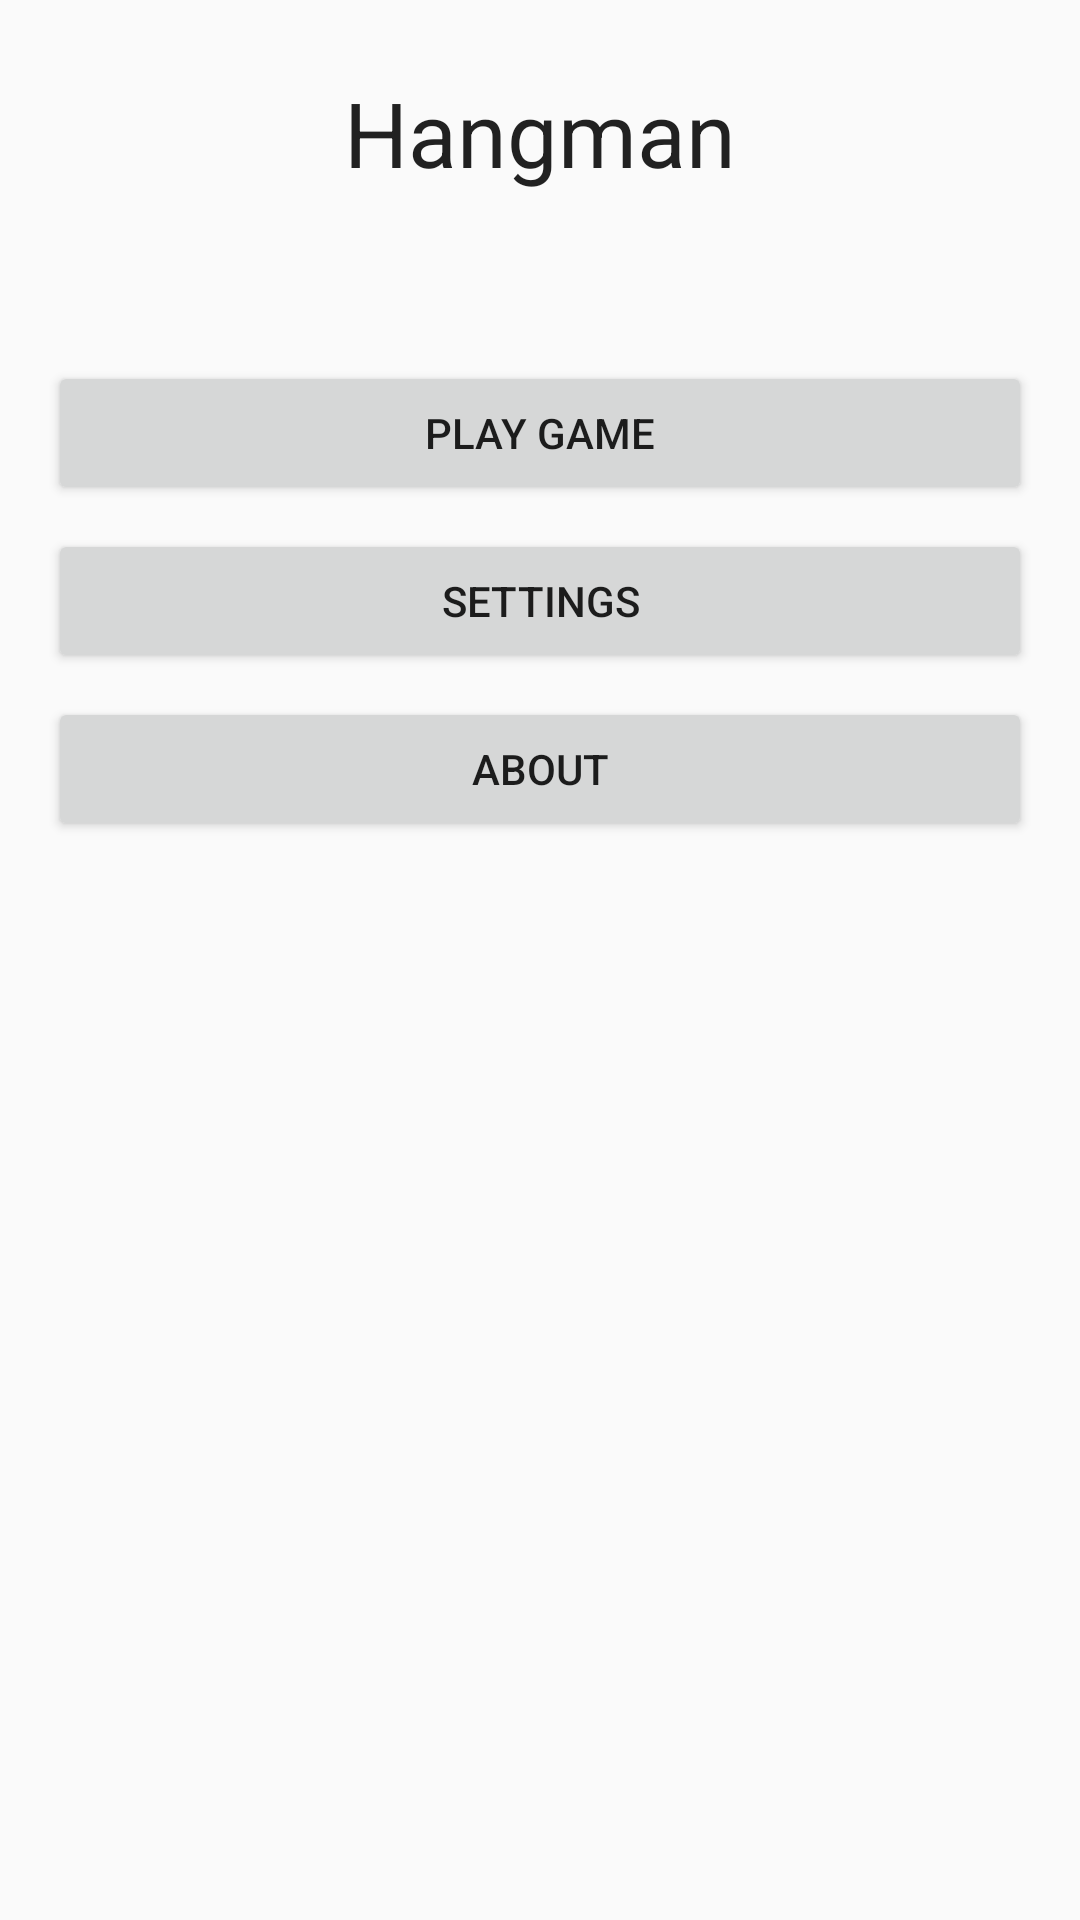

Android layout source for this screen:
<!-- AndroidManifest.xml: application theme Theme.AppCompat.Light.NoActionBar -->
<!-- res/layout/activity_menu.xml -->
<?xml version="1.0" encoding="utf-8"?>
<android.support.constraint.ConstraintLayout xmlns:android="http://schemas.android.com/apk/res/android"
    xmlns:app="http://schemas.android.com/apk/res-auto"
    xmlns:tools="http://schemas.android.com/tools"
    android:layout_width="match_parent"
    android:layout_height="match_parent"
    tools:context=".MenuActivity">

    <TextView
        android:id="@+id/gameName"
        android:layout_width="wrap_content"
        android:layout_height="wrap_content"
        android:layout_marginStart="8dp"
        android:layout_marginTop="24dp"
        android:layout_marginEnd="8dp"
        android:text="@string/game_name"
        android:textAppearance="@style/TextAppearance.AppCompat.Headline"
        android:textSize="30sp"
        app:layout_constraintEnd_toEndOf="parent"
        app:layout_constraintStart_toStartOf="parent"
        app:layout_constraintTop_toTopOf="parent" />

    <Button
        android:id="@+id/playGameButton"
        android:layout_width="0dp"
        android:layout_height="wrap_content"
        android:layout_marginStart="16dp"
        android:layout_marginTop="32dp"
        android:layout_marginEnd="16dp"
        android:onClick="playButtonClicked"
        android:text="@string/play_game_button"
        app:layout_constraintEnd_toEndOf="parent"
        app:layout_constraintHorizontal_bias="0.0"
        app:layout_constraintStart_toStartOf="parent"
        app:layout_constraintTop_toBottomOf="@+id/imageView" />

    <Button
        android:id="@+id/aboutButton"
        android:layout_width="0dp"
        android:layout_height="wrap_content"
        android:layout_marginStart="16dp"
        android:layout_marginTop="8dp"
        android:layout_marginEnd="16dp"
        android:onClick="aboutButtonClicked"
        android:text="@string/about_button"
        app:layout_constraintEnd_toEndOf="parent"
        app:layout_constraintHorizontal_bias="0.0"
        app:layout_constraintStart_toStartOf="parent"
        app:layout_constraintTop_toBottomOf="@+id/settingsButton" />

    <Button
        android:id="@+id/settingsButton"
        android:layout_width="0dp"
        android:layout_height="wrap_content"
        android:layout_marginStart="16dp"
        android:layout_marginTop="8dp"
        android:layout_marginEnd="16dp"
        android:onClick="settingsButtonClicked"
        android:text="@string/settings_button"
        app:layout_constraintEnd_toEndOf="parent"
        app:layout_constraintStart_toStartOf="parent"
        app:layout_constraintTop_toBottomOf="@+id/playGameButton" />

    <ImageView
        android:id="@+id/imageView"
        android:layout_width="wrap_content"
        android:layout_height="wrap_content"
        android:layout_marginStart="8dp"
        android:layout_marginTop="24dp"
        android:layout_marginEnd="8dp"
        app:layout_constraintEnd_toEndOf="parent"
        app:layout_constraintStart_toStartOf="parent"
        app:layout_constraintTop_toBottomOf="@+id/gameName"
        app:srcCompat="@drawable/hang0" />
</android.support.constraint.ConstraintLayout>
<!-- resources referenced by this layout -->
<resources>
  <string name="about_button">About</string>
  <string name="game_name">Hangman</string>
  <string name="play_game_button">Play game</string>
  <string name="settings_button">Settings</string>
</resources>
